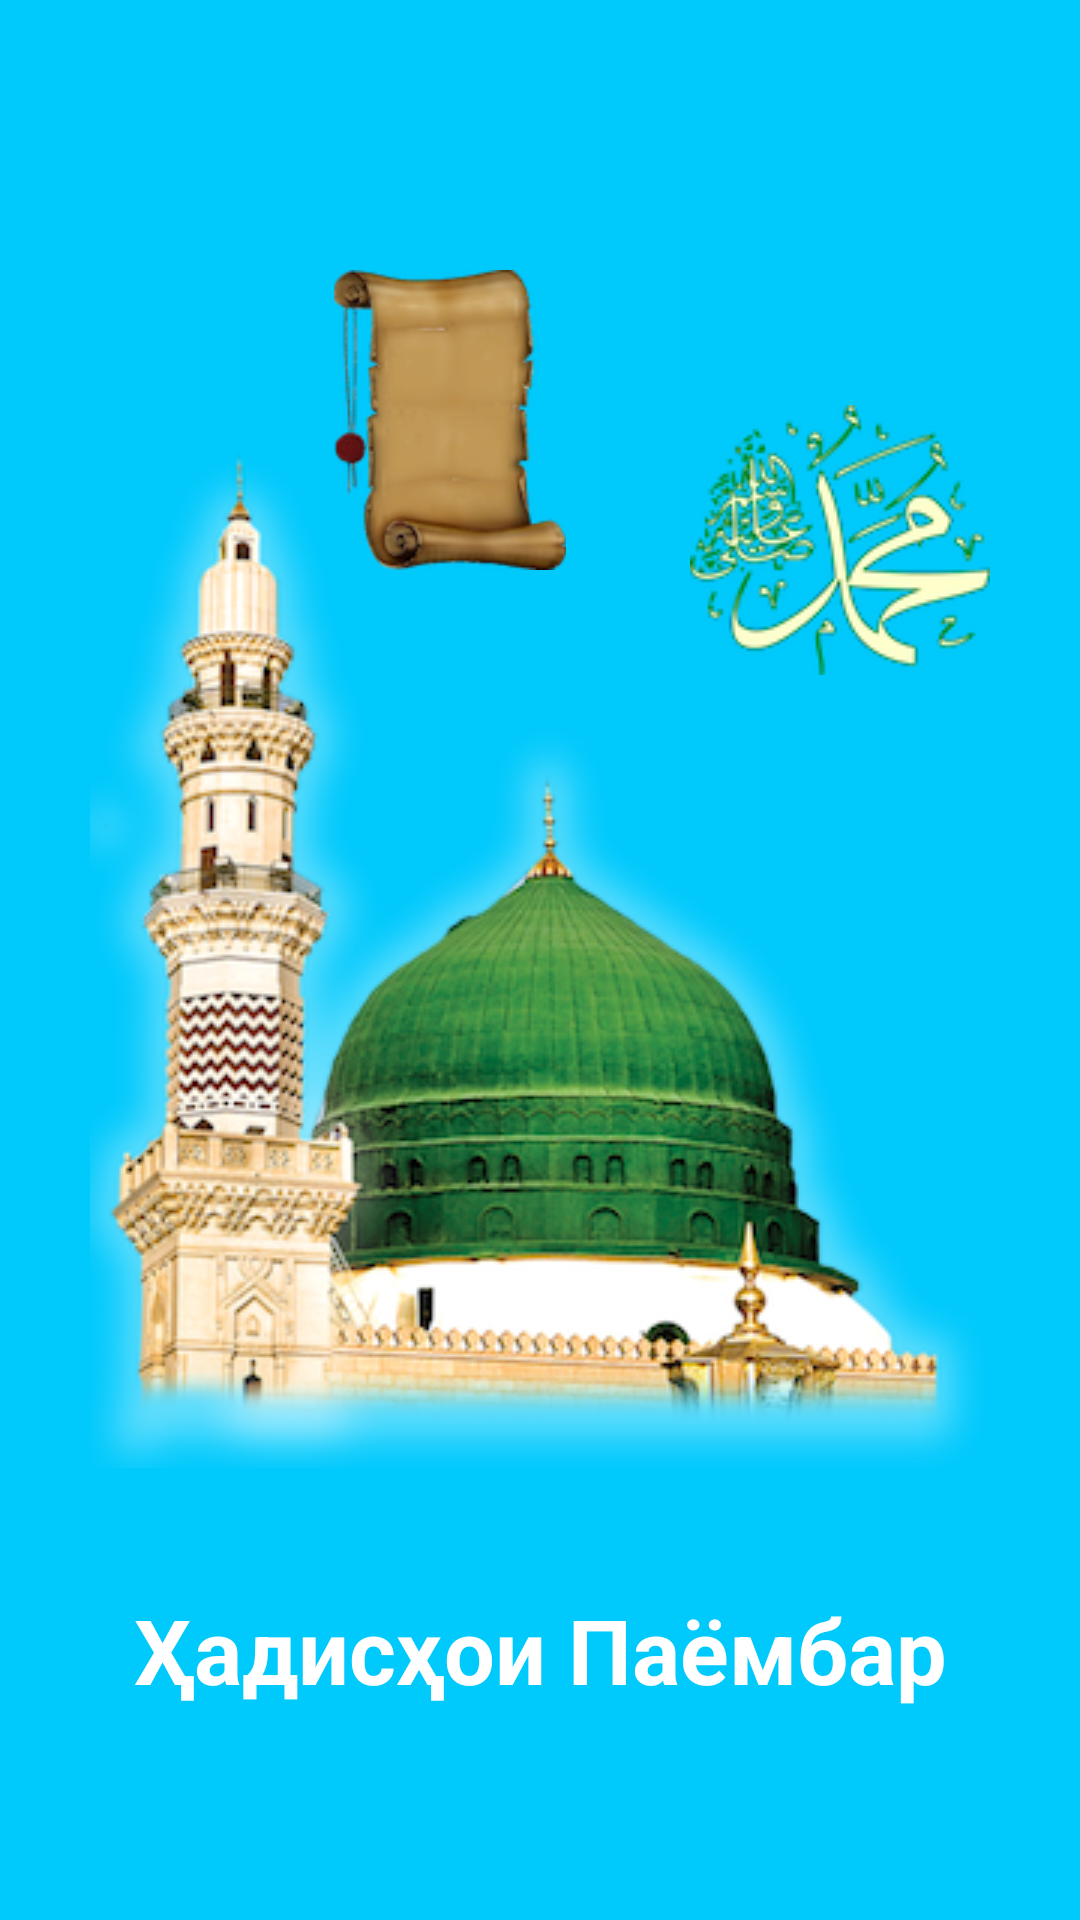

Android layout source for this screen:
<!-- AndroidManifest.xml: application theme AppTheme -->
<!-- res/layout/intro_third.xml -->
<?xml version="1.0" encoding="utf-8"?>
<RelativeLayout
    xmlns:android="http://schemas.android.com/apk/res/android"
    android:orientation="vertical"
    android:layout_width="match_parent"
    android:layout_height="match_parent"
    android:background="@color/intro1">

    <ImageView
        android:layout_width="100dp"
        android:layout_height="100dp"
        android:src="@drawable/ic_intro_hadis"
        android:layout_marginLeft="100dp"
        android:layout_marginBottom="-40dp"
        android:layout_above="@+id/iv_main"
        android:id="@+id/iv_second"
        />

    <ImageView
        android:layout_width="wrap_content"
        android:layout_height="wrap_content"
        android:scaleType="fitXY"
        android:layout_centerInParent="true"
        android:src="@drawable/ic_intro_nabawi"
        android:id="@+id/iv_main"/>

    <ImageView
        android:layout_width="100dp"
        android:layout_height="100dp"
        android:src="@drawable/ic_intro_prophet"
        android:layout_marginRight="30dp"
        android:layout_alignParentRight="true"
        android:layout_marginBottom="-80dp"
        android:layout_above="@+id/iv_main"
        android:id="@+id/iv_third"
        />
    <TextView
        android:layout_width="match_parent"
        android:layout_height="wrap_content"
        android:layout_alignParentBottom="true"
        android:layout_centerHorizontal="true"
        android:textColor="@color/white"
        android:text="Ҳадисҳои Паёмбар"
        android:textSize="30sp"
        android:textStyle="bold"
        android:layout_marginBottom="70dp"
        android:gravity="center"/>


</RelativeLayout>
<!-- resources referenced by this layout -->
<resources>
  <color name="intro1">#00c9fc</color>
  <color name="white">#ffffff</color>
  <!-- drawable ic_intro_hadis: png bitmap (drawable, 23079 bytes) -->
  <!-- drawable ic_intro_nabawi: png bitmap (drawable, 136724 bytes) -->
  <!-- drawable ic_intro_prophet: png bitmap (drawable, 16679 bytes) -->
  <style name="AppTheme" parent="Theme.AppCompat.Light.DarkActionBar">
          
          <item name="colorPrimary">@color/greyLight</item>
          <item name="colorPrimaryDark">@color/blackLightText
          </item>
          <item name="colorAccent">@color/greenMain</item>
          <item name="android:windowBackground">@color/whiteDarker</item>
  
      </style>
  <color name="greyLight">#cccccc</color>
  <color name="blackLightText">#898989</color>
  <color name="greenMain">#00d564</color>
  <color name="whiteDarker">#fdfdfd</color>
</resources>
